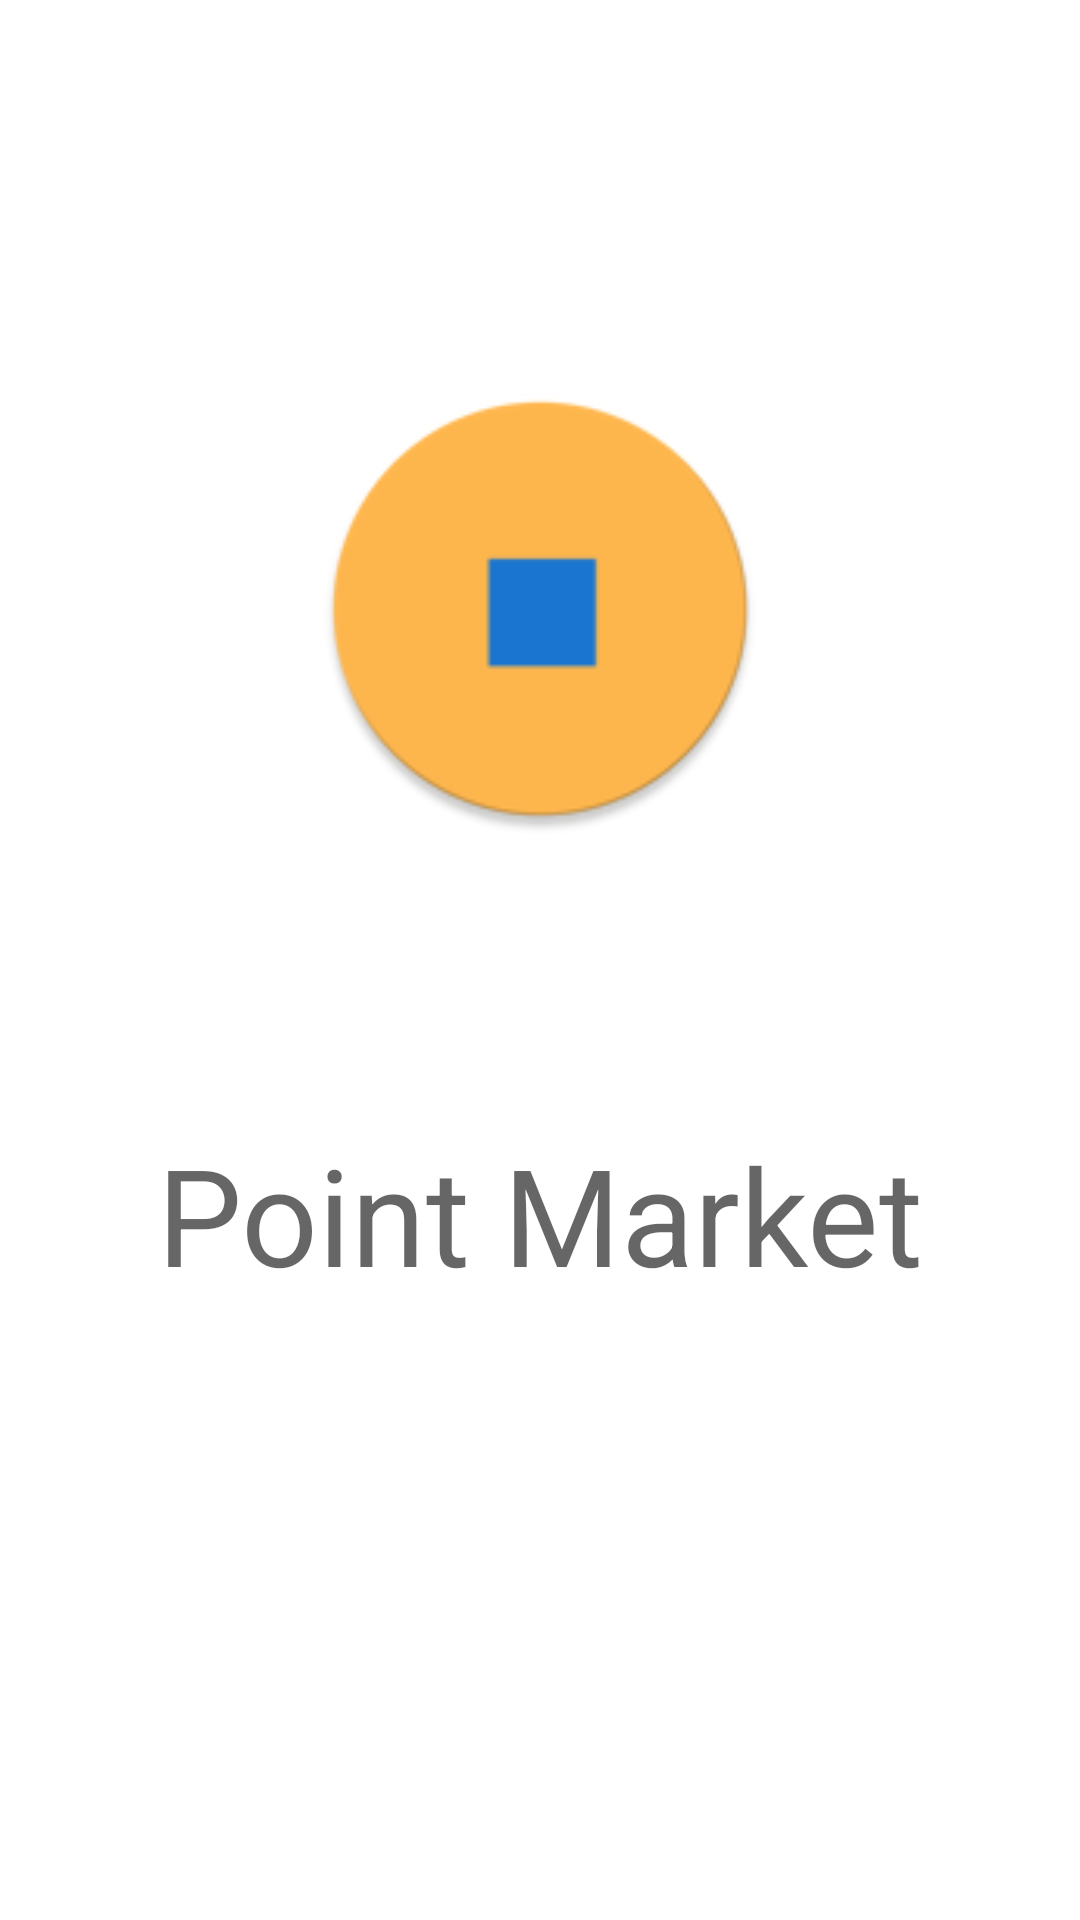

Produce the Android XML layout that renders to this screen, including the resource entries it uses.
<!-- AndroidManifest.xml: application theme Theme.PointMarket -->
<!-- res/layout/fragment_home.xml -->
<?xml version="1.0" encoding="utf-8"?>
<androidx.constraintlayout.widget.ConstraintLayout xmlns:android="http://schemas.android.com/apk/res/android"
    xmlns:app="http://schemas.android.com/apk/res-auto"
    xmlns:tools="http://schemas.android.com/tools"
    android:layout_width="match_parent"
    android:layout_height="match_parent"
    tools:context=".fragments.HomeFragment">

    <ImageView
        android:id="@+id/imageView"
        android:layout_width="@dimen/logoSize"
        android:layout_height="@dimen/logoSize"
        android:layout_marginTop="@dimen/marginLarge"
        app:layout_constraintEnd_toEndOf="parent"
        app:layout_constraintStart_toStartOf="parent"
        app:layout_constraintTop_toTopOf="parent"
        app:srcCompat="@mipmap/ic_launcher_round"
        android:contentDescription="@string/app_name" />

    <TextView
        android:id="@+id/textView3"
        android:layout_width="wrap_content"
        android:layout_height="wrap_content"
        android:text="Point Market"
        android:textAppearance="@style/TextAppearance.AppCompat.Display2"
        app:layout_constraintBottom_toBottomOf="parent"
        app:layout_constraintEnd_toEndOf="parent"
        app:layout_constraintStart_toStartOf="parent"
        app:layout_constraintTop_toBottomOf="@+id/imageView"
        app:layout_constraintVertical_bias="0.32" />


</androidx.constraintlayout.widget.ConstraintLayout>
<!-- resources referenced by this layout -->
<resources>
  <dimen name="logoSize">150dp</dimen>
  <dimen name="marginLarge">128dp</dimen>
  <!-- mipmap ic_launcher_round: png bitmap (mipmap-hdpi, 2594 bytes) -->
  <string name="app_name">PointMarket</string>
  <style name="Theme.PointMarket" parent="Theme.MaterialComponents.DayNight.DarkActionBar">
          
          <item name="colorPrimary">@color/primaryColor</item>
          <item name="colorPrimaryVariant">@color/primaryDarkColor</item>
          <item name="colorOnPrimary">@color/primaryLightColor</item>
          
          <item name="colorSecondary">@color/secondaryColor</item>
          <item name="colorSecondaryVariant">@color/secondaryDarkColor</item>
          <item name="colorOnSecondary">@color/secondaryLightColor</item>
          
          <item name="android:statusBarColor" tools:targetApi="l">?attr/colorPrimaryVariant</item>
          
      </style>
  <color name="primaryColor">#ffb74d</color>
  <color name="primaryDarkColor">#c88719</color>
  <color name="primaryLightColor">#ffe97d</color>
  <color name="secondaryColor">#1976d2</color>
  <color name="secondaryDarkColor">#004ba0</color>
  <color name="secondaryLightColor">#63a4ff</color>
</resources>
